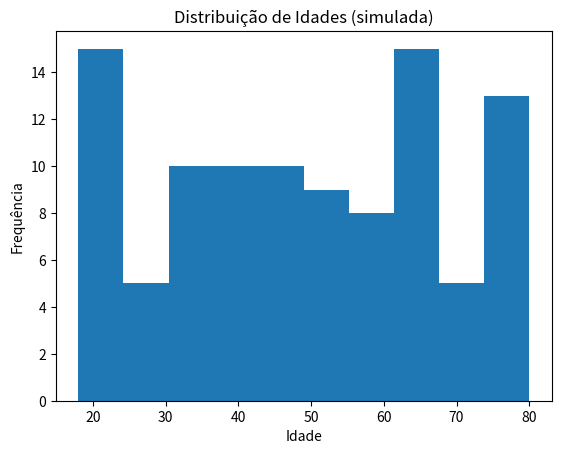
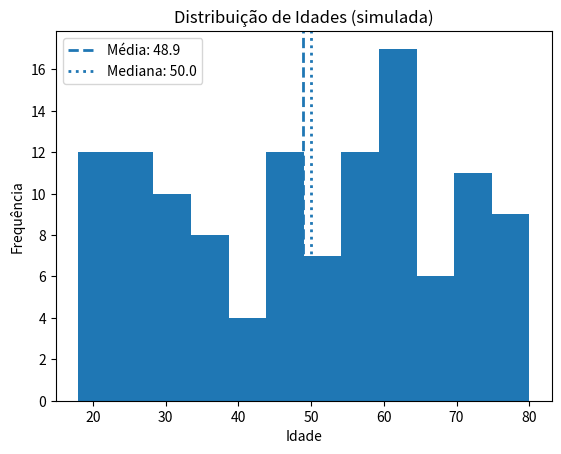

Generate these figures, in order, with matplotlib:
import numpy as np
import matplotlib.pyplot as plt

# Código-base
idades = np.random.randint(18, 81, size=100)

plt.figure()
plt.hist(idades, bins=10)
plt.title("Distribuição de Idades (simulada)")
plt.xlabel("Idade")
plt.ylabel("Frequência")
plt.show()


# Código final (com Extra)
idades = np.random.randint(18, 81, size=120)
media = np.mean(idades)
mediana = np.median(idades)

plt.figure()
plt.hist(idades, bins=12)
plt.axvline(media, linestyle='--', linewidth=2, label=f"Média: {media:.1f}")
plt.axvline(mediana, linestyle=':', linewidth=2, label=f"Mediana: {mediana:.1f}")
plt.title("Distribuição de Idades (simulada)")
plt.xlabel("Idade")
plt.ylabel("Frequência")
plt.legend()
plt.show()
